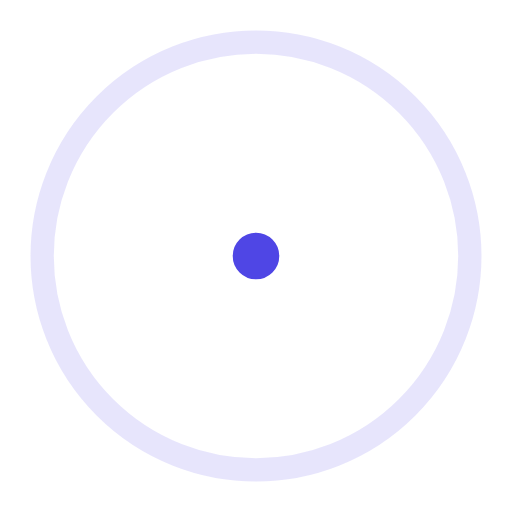
t = 0.00 s
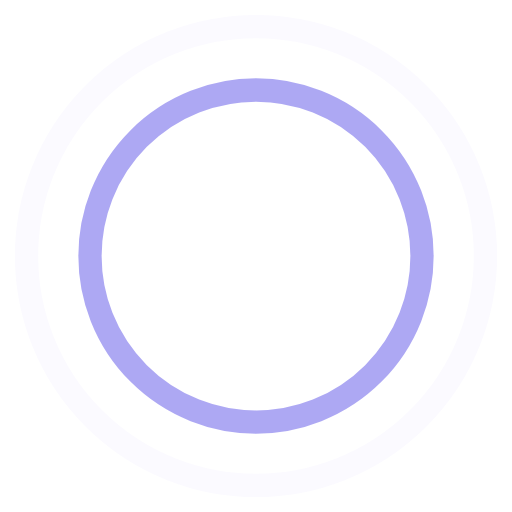
t = 0.45 s
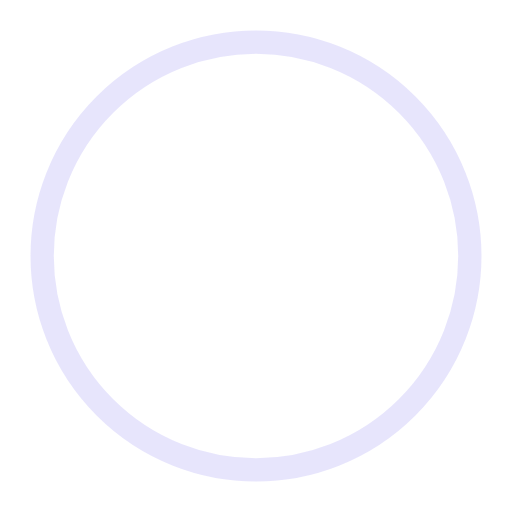
t = 0.90 s
t = 1.35 s: frame unchanged from t = 0.45 s, image omitted

The animated SVG that drew these frames (rendered in a browser with its animation timeline set to each time). Animation: 4 SMIL elements (animate=4); one cycle of 1.80 s, repeats indefinitely.

<svg xmlns="http://www.w3.org/2000/svg" width="44" height="44" viewBox="0 0 44 44" stroke="rgb(79 70 229)"
    style="background: transparent;">
    <g fill="none" fill-rule="evenodd" stroke-width="2">
        <circle cx="22" cy="22" r="1">
            <animate attributeName="r" begin="0s" dur="1.8s" values="1; 20" calcMode="spline" keyTimes="0; 1"
                keySplines="0.165, 0.84, 0.44, 1" repeatCount="indefinite" />
            <animate attributeName="stroke-opacity" begin="0s" dur="1.8s" values="1; 0" calcMode="spline"
                keyTimes="0; 1" keySplines="0.3, 0.61, 0.355, 1" repeatCount="indefinite" />
        </circle>
        <circle cx="22" cy="22" r="1">
            <animate attributeName="r" begin="-0.9s" dur="1.8s" values="1; 20" calcMode="spline" keyTimes="0; 1"
                keySplines="0.165, 0.84, 0.44, 1" repeatCount="indefinite" />
            <animate attributeName="stroke-opacity" begin="-0.9s" dur="1.8s" values="1; 0" calcMode="spline"
                keyTimes="0; 1" keySplines="0.3, 0.61, 0.355, 1" repeatCount="indefinite" />
        </circle>
    </g>
</svg>
